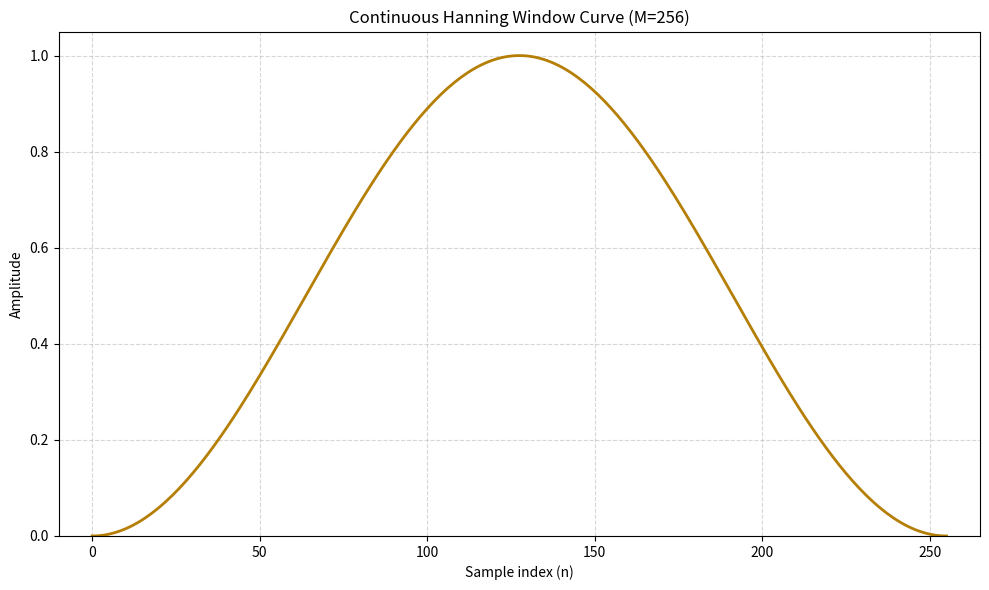

Python code for this plot: (Note: this script raises an exception after producing the figure.)
import numpy as np
import matplotlib.pyplot as plt

# Generate data
M = 256  # Window length, high value for smoothness
n = np.arange(M)  # Sample index axis
window = np.hanning(M)  # Hanning window values

# Plot curve
plt.figure(figsize=(10, 6)) # Define canvas size

# plt.plot connects points, creating the curve effect
# Using a dark purple (#3b0f70) and slightly thicker line for emphasis
plt.plot(n, window, color="#b57e05", linewidth=2)

# Set titles and labels for scanning
plt.title(f"Continuous Hanning Window Curve (M={M})")
plt.xlabel("Sample index (n)")
plt.ylabel("Amplitude")

# Configure axis limits for clarity
plt.xlim(-10, M + 9)
plt.ylim(0, 1.05)

# Add dashed grid lines
plt.grid(True, linestyle='--', alpha=0.5)

plt.tight_layout()
plt.savefig("../graph/hanning_curve.png", dpi=600) # Uncomment to save high-res image
plt.show()
